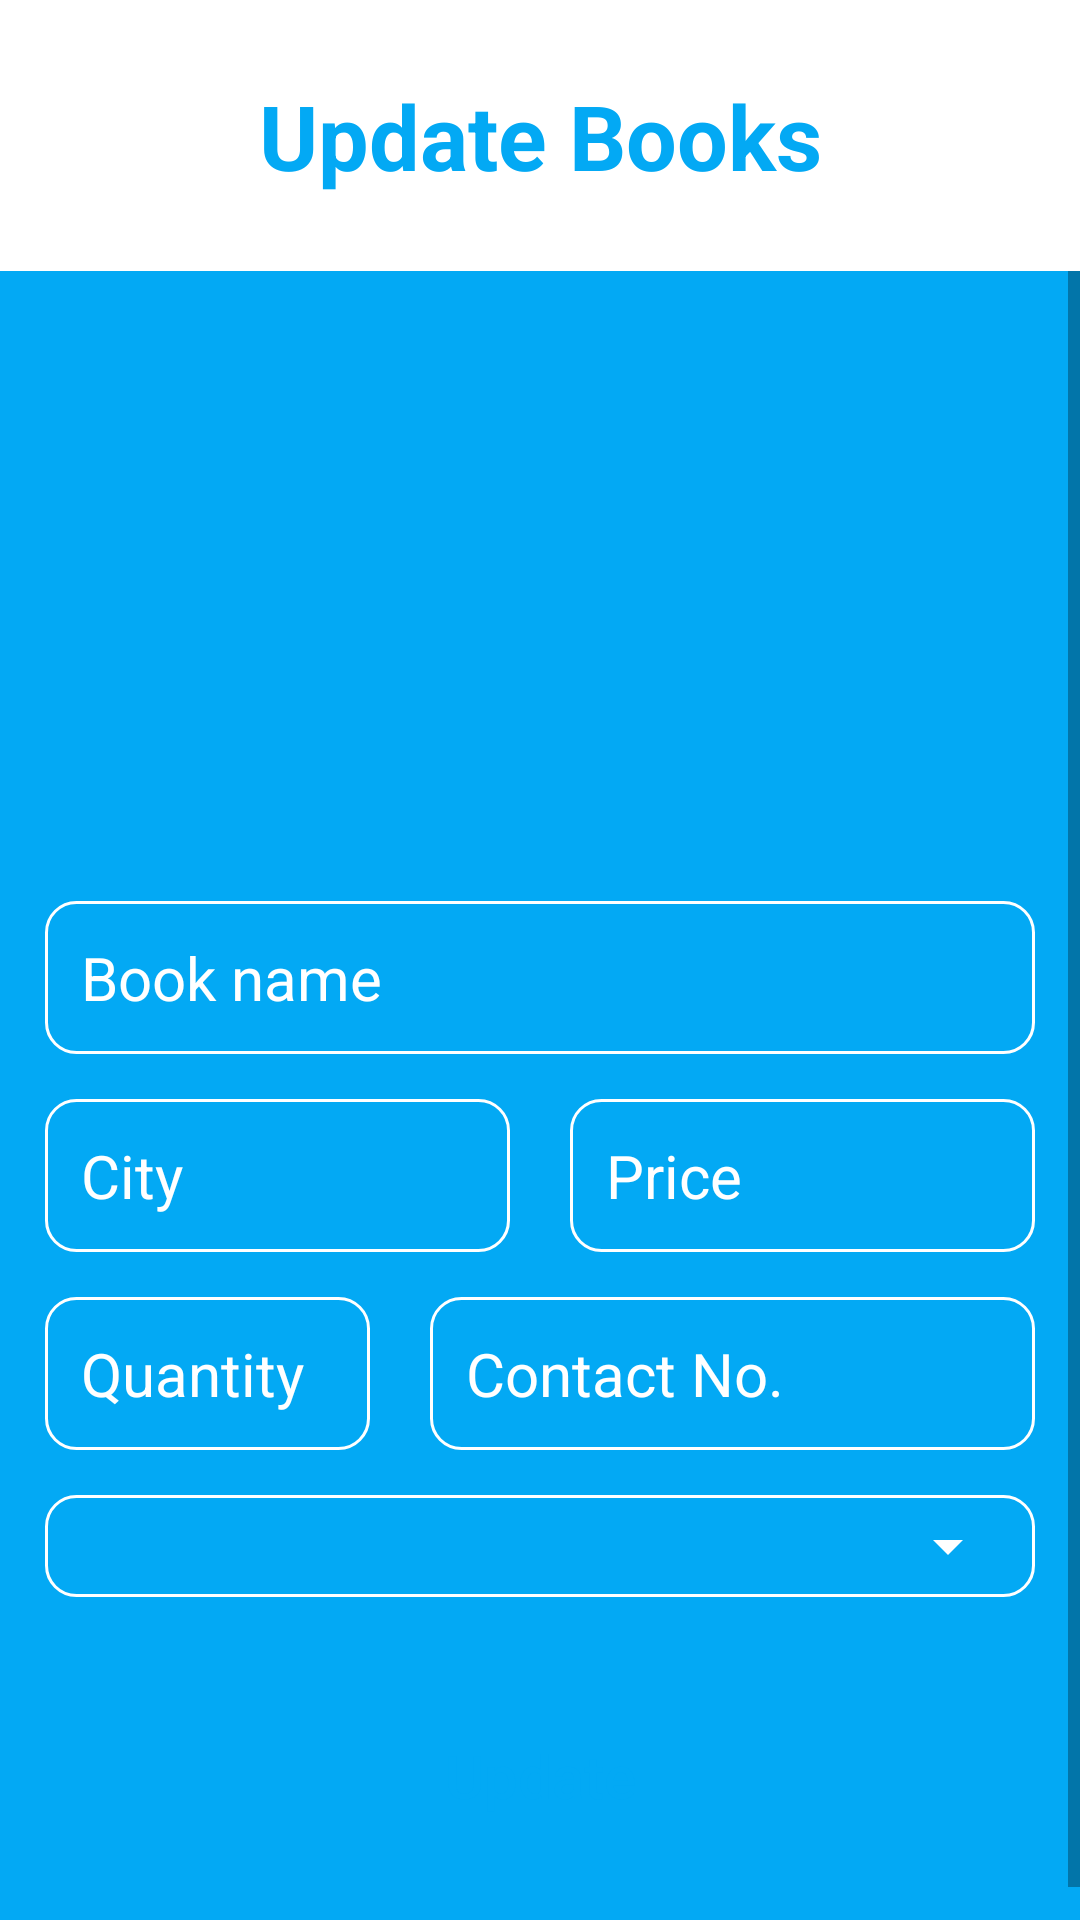

This screen was rendered from an Android layout file. Write that file and the resources it references.
<!-- AndroidManifest.xml: application theme Theme.BookWorm -->
<!-- res/layout/activity_update_material.xml -->
<?xml version="1.0" encoding="utf-8"?>
<RelativeLayout xmlns:android="http://schemas.android.com/apk/res/android"
    xmlns:app="http://schemas.android.com/apk/res-auto"
    xmlns:tools="http://schemas.android.com/tools"
    android:layout_width="match_parent"
    android:layout_height="match_parent"
    android:background="@color/blue"
    tools:context=".activities.UpdateMaterialActivity">

    <LinearLayout
        android:id="@+id/_updateBookLinear1"
        android:layout_width="match_parent"
        android:layout_height="wrap_content"
        android:background="@color/white"
        android:orientation="vertical">

        <TextView
            android:layout_width="match_parent"
            android:layout_height="wrap_content"
            android:gravity="center"
            android:paddingVertical="25dp"
            android:text="Update Books"
            android:textColor="@color/blue"
            android:textSize="30sp"
            android:textStyle="bold" />

    </LinearLayout>

    <LinearLayout
        android:id="@+id/_updateBookLinear2"
        android:layout_width="match_parent"
        android:layout_height="match_parent"
        android:layout_below="@id/_updateBookLinear1"
        android:layout_alignParentStart="true"
        android:layout_alignParentEnd="true"
        android:layout_alignParentBottom="true"
        android:orientation="vertical">

        <ScrollView
            android:layout_width="match_parent"
            android:layout_height="match_parent"
            android:fillViewport="true">

            <LinearLayout
                android:layout_width="match_parent"
                android:layout_height="wrap_content"
                android:orientation="vertical">

                <ImageView
                    android:id="@+id/_updateBookImage"
                    android:layout_width="200dp"
                    android:layout_height="150dp"
                    android:background="@drawable/choose_img"
                    android:layout_gravity="center"
                    android:layout_marginTop="40dp"
                    android:scaleType="fitXY"/>

                <EditText
                    android:id="@+id/_updateBookName"
                    android:layout_width="match_parent"
                    android:layout_height="wrap_content"
                    android:hint="Book name"
                    android:textSize="20sp"
                    android:layout_marginTop="20dp"
                    android:background="@drawable/edittext_background"
                    android:padding="12dp"
                    android:layout_marginHorizontal="15dp"
                    android:textColor="@color/white"
                    android:textColorHint="@color/white"/>

                <LinearLayout
                    android:layout_width="match_parent"
                    android:layout_height="wrap_content"
                    android:weightSum="2"
                    android:orientation="horizontal">

                    <EditText
                        android:id="@+id/_updateBookCity"
                        android:layout_width="0dp"
                        android:layout_height="wrap_content"
                        android:layout_weight="1"
                        android:hint="City"
                        android:textSize="20sp"
                        android:layout_marginTop="15dp"
                        android:background="@drawable/edittext_background"
                        android:padding="12dp"
                        android:layout_marginStart="15dp"
                        android:layout_marginEnd="10dp"
                        android:textColorHint="@color/white"
                        android:textColor="@color/white"/>

                    <EditText
                        android:id="@+id/_updateBookPrice"
                        android:layout_width="0dp"
                        android:layout_height="wrap_content"
                        android:layout_weight="1"
                        android:hint="Price"
                        android:textSize="20sp"
                        android:inputType="number"
                        android:layout_marginTop="15dp"
                        android:background="@drawable/edittext_background"
                        android:padding="12dp"
                        android:layout_marginEnd="15dp"
                        android:layout_marginStart="10dp"
                        android:textColorHint="@color/white"
                        android:textColor="@color/white"/>

                </LinearLayout>

                <LinearLayout
                    android:layout_width="match_parent"
                    android:layout_height="wrap_content"
                    android:weightSum="2"
                    android:orientation="horizontal">

                    <EditText
                        android:id="@+id/_updateBookQuantity"
                        android:layout_width="0dp"
                        android:layout_height="wrap_content"
                        android:layout_weight=".7"
                        android:hint="Quantity"
                        android:textSize="20sp"
                        android:layout_marginTop="15dp"
                        android:background="@drawable/edittext_background"
                        android:padding="12dp"
                        android:inputType="number"
                        android:layout_marginStart="15dp"
                        android:layout_marginEnd="10dp"
                        android:textColorHint="@color/white"
                        android:textColor="@color/white"/>

                    <EditText
                        android:id="@+id/_updateBookContact"
                        android:layout_width="0dp"
                        android:layout_height="wrap_content"
                        android:layout_weight="1.3"
                        android:hint="Contact No."
                        android:textSize="20sp"
                        android:inputType="number"
                        android:layout_marginTop="15dp"
                        android:background="@drawable/edittext_background"
                        android:padding="12dp"
                        android:layout_marginStart="10dp"
                        android:layout_marginEnd="15dp"
                        android:textColorHint="@color/white"
                        android:textColor="@color/white"/>

                </LinearLayout>

                <LinearLayout
                    android:layout_width="match_parent"
                    android:layout_height="wrap_content"
                    android:background="@drawable/edittext_background"
                    android:layout_marginTop="15dp"
                    android:padding="5dp"
                    android:layout_marginHorizontal="15dp">

                    <Spinner
                        android:id="@+id/_updateBookSpinner"
                        android:layout_width="match_parent"
                        android:layout_height="match_parent"
                        android:backgroundTint="@color/white"/>

                </LinearLayout>

                <Button
                    android:id="@+id/_updateBookBtn"
                    android:layout_width="match_parent"
                    android:layout_height="wrap_content"
                    android:backgroundTint="@color/white"
                    android:textColor="@color/blue"
                    android:background="@drawable/button_background"
                    android:padding="16dp"
                    android:textSize="20sp"
                    android:textAllCaps="false"
                    android:layout_marginHorizontal="60dp"
                    android:layout_marginVertical="30dp"
                    android:text="Update"/>

            </LinearLayout>
        </ScrollView>
    </LinearLayout>

</RelativeLayout>
<!-- resources referenced by this layout -->
<resources>
  <color name="blue">#03A9F4</color>
  <color name="white">#FFFFFFFF</color>
  <!-- drawable edittext_background (drawable) -->
  <?xml version="1.0" encoding="utf-8"?>
  <shape xmlns:android="http://schemas.android.com/apk/res/android"
      android:shape="rectangle">
  
      <stroke android:color="@color/white"
          android:width="1dp"/>
      <corners android:radius="10dp"/>
  
  </shape>
  <style name="Theme.BookWorm" parent="Base.Theme.BookWorm" />
  <style name="Base.Theme.BookWorm" parent="Theme.AppCompat.Light.NoActionBar">
          
          
      </style>
</resources>
